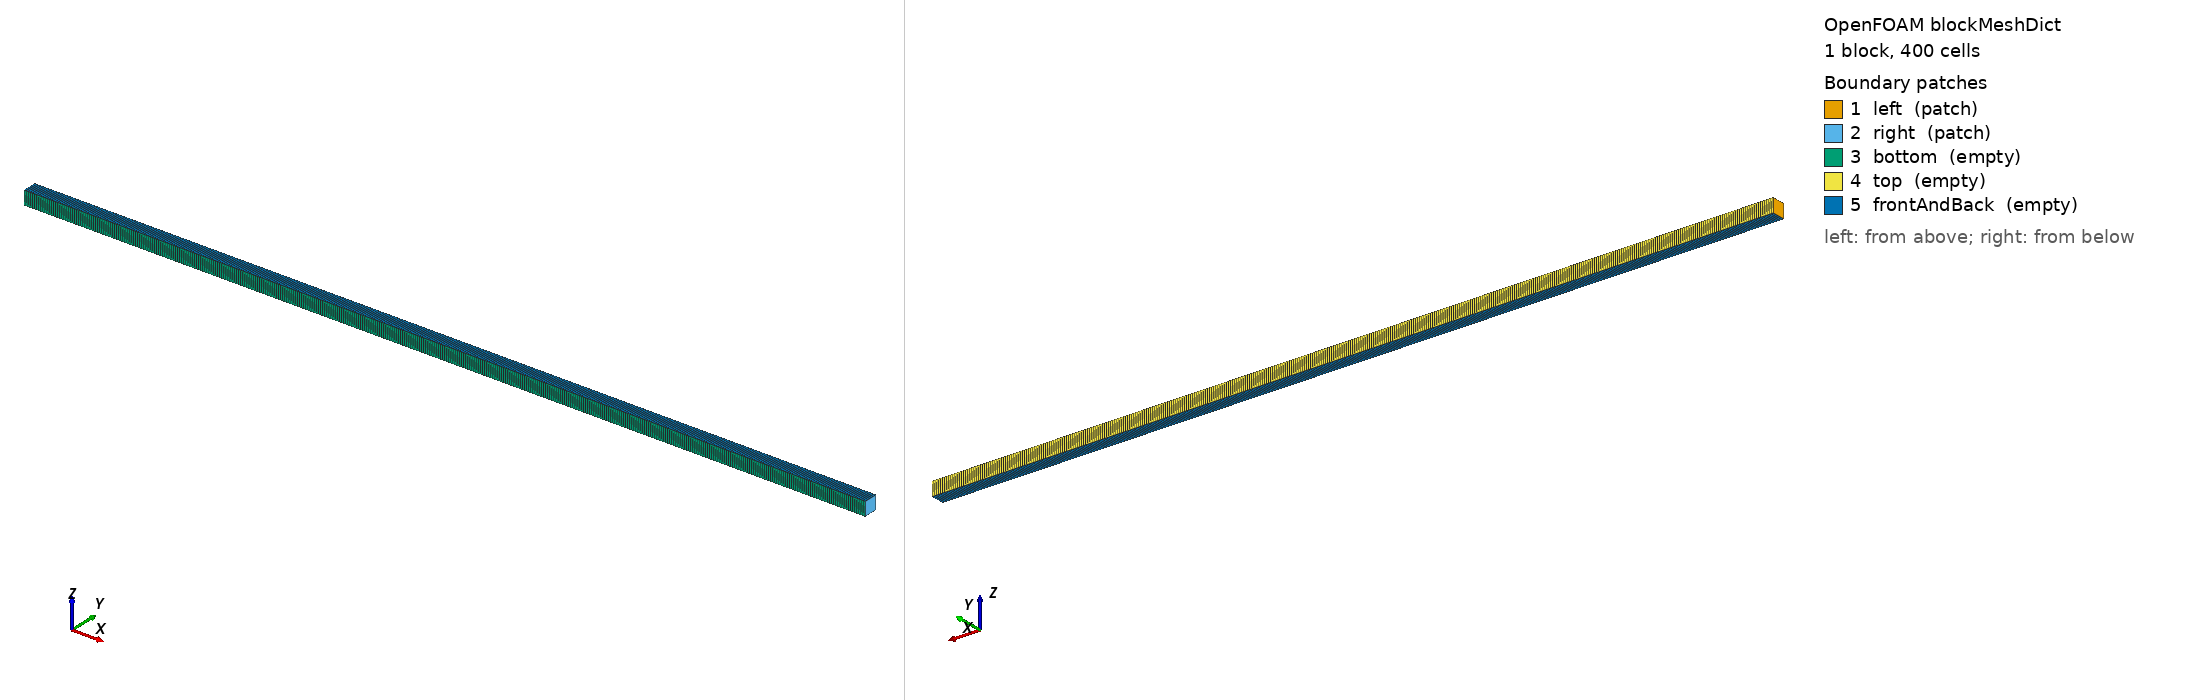

OpenFOAM case: the mesh blockMesh builds from blockMeshDict, 1 block(s), 400 cells. Boundary patches (legend numbers): 1 left (patch), 2 right (patch), 3 bottom (empty), 4 top (empty), 5 frontAndBack (empty). Left view from above one corner, right view from below the opposite corner. Boundary conditions: 0 field file(s) under 0/; 0 of 5 drawn patches have an entry in a shipped field file.

=== system/blockMeshDict ===
/*--------------------------------*- C++ -*----------------------------------*\
  =========                 |
  \\      /  F ield         | OpenFOAM: The Open Source CFD Toolbox
   \\    /   O peration     | Website:  https://openfoam.org
    \\  /    A nd           | Version:  12
     \\/     M anipulation  |
\*---------------------------------------------------------------------------*/
FoamFile
{
    version     2.0;
    format      ascii;
    class       dictionary;
    object      blockMeshDict;
}
// * * * * * * * * * * * * * * * * * * * * * * * * * * * * * * * * * * * * * //

convertToMeters 1;

vertices
(
    (0.0 0.0 0.0)
    (0.060 0.0 0.0)
    (0.060 0.001 0.0)
    (0.0 0.001 0.0)
    (0.0 0.0 0.001)
    (0.060 0.0 0.001)
    (0.060 0.001 0.001)
    (0.0 0.001 0.001)
);

blocks
(
    hex (0 1 2 3 4 5 6 7) (400 1 1) simpleGrading (1 1 1)
);

edges
(
);

boundary
(
    left
    {
        type patch;
        faces
        (
            (0 4 7 3)
        );
    }
    right
    {
        type patch;
        faces
        (
            (1 2 6 5)
        );
    }
    bottom
    {
        type empty;
        faces
        (
            (0 1 5 4)
        );
    }
    top
    {
        type empty;
        faces
        (
            (3 2 6 7)
        );
    }
    frontAndBack
    {
        type empty;
        faces
        (
            (0 1 2 3)
            (4 5 6 7)
        );
    }
);

mergePatchPairs
(
);

// ************************************************************************* //


=== system/controlDict ===
/*--------------------------------*- C++ -*----------------------------------*\
  =========                 |
  \\      /  F ield         | OpenFOAM: The Open Source CFD Toolbox
   \\    /   O peration     | Website:  https://openfoam.org
    \\  /    A nd           | Version:  12
     \\/     M anipulation  |
\*---------------------------------------------------------------------------*/
FoamFile
{
    version     2.0;
    format      ascii;
    class       dictionary;
    location    "system";
    object      controlDict;
}
// * * * * * * * * * * * * * * * * * * * * * * * * * * * * * * * * * * * * * //

application     blastEulerFoam;

startFrom       startTime;

startTime       0;

stopAt          endTime;

endTime         0.0001;

deltaT          5e-8;

writeControl    runTime;

writeInterval   0.0001;

purgeWrite      0;

writeFormat     ascii;

writePrecision  10;

writeCompression off;

timeFormat      general;

timePrecision   6;

runTimeModifiable true;

adjustTimeStep  true;

maxCo           0.3;

maxDeltaT       1e-7;

// ************************************************************************* //
